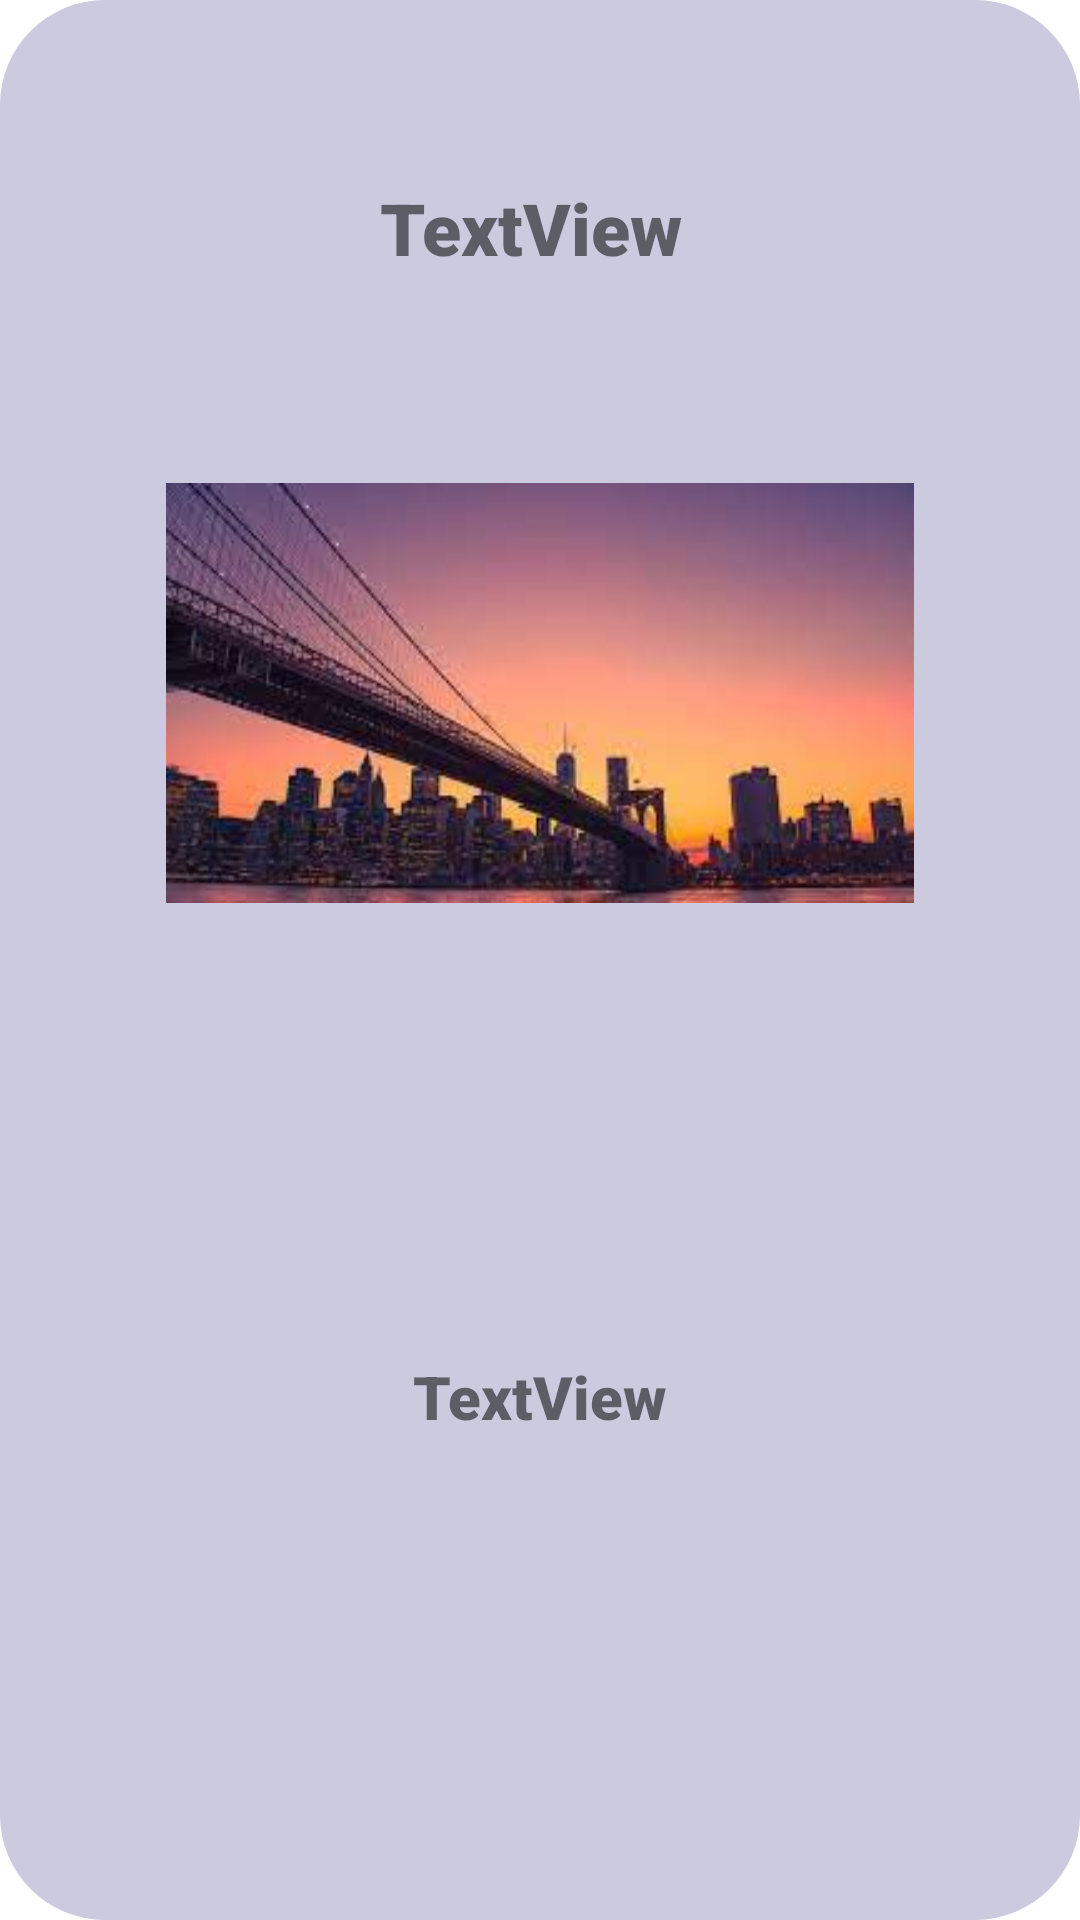

Reconstruct the res/layout file that produces this screen, plus the resources it refers to.
<!-- AndroidManifest.xml: application theme Theme.DailyWins -->
<!-- res/layout/daily_win_item.xml -->
<?xml version="1.0" encoding="utf-8"?>
<androidx.constraintlayout.widget.ConstraintLayout xmlns:android="http://schemas.android.com/apk/res/android"
    xmlns:app="http://schemas.android.com/apk/res-auto"
    xmlns:tools="http://schemas.android.com/tools"
    android:id="@+id/constraint"
    android:layout_width="350dp"
    android:layout_height="wrap_content"
    android:layout_marginVertical="15dp"
    android:background="@drawable/background"
    android:foregroundTint="#9E9EA6"
    android:paddingHorizontal="20dp"
    android:paddingVertical="10dp">

    <ImageView
        android:id="@+id/highlight"
        android:layout_width="35dp"
        android:layout_height="30dp"
        android:clickable="true"
        android:focusable="true"
        app:backgroundTint="#00FFFFFF"
        app:layout_constraintEnd_toEndOf="parent"
        app:layout_constraintTop_toTopOf="parent"
        app:srcCompat="@drawable/ic_not_highlight" />

    <TextView
        android:id="@+id/date"
        android:layout_width="107dp"
        android:layout_height="52dp"
        android:fontFamily="sans-serif-black"
        android:paddingBottom="24dp"
        android:text="TextView"
        android:textSize="24sp"
        app:layout_constraintBottom_toBottomOf="parent"
        app:layout_constraintBottom_toTopOf="@+id/image"
        app:layout_constraintEnd_toEndOf="parent"
        app:layout_constraintStart_toStartOf="parent"
        app:layout_constraintTop_toTopOf="parent" />

    <ImageView
        android:id="@+id/image"
        android:layout_width="250dp"
        android:layout_height="140dp"
        android:src="@drawable/resource_default"
        app:layout_constraintBottom_toBottomOf="parent"
        app:layout_constraintBottom_toTopOf="@+id/win_text"
        app:layout_constraintEnd_toEndOf="parent"
        app:layout_constraintStart_toStartOf="parent"
        app:layout_constraintTop_toTopOf="parent" />

    <TextView
        android:id="@+id/win_text"
        android:layout_width="wrap_content"
        android:layout_height="wrap_content"
        android:fontFamily="sans-serif-black"
        android:paddingVertical="0dp"
        android:text="TextView"
        android:textSize="20sp"
        app:layout_constraintBottom_toBottomOf="parent"
        app:layout_constraintEnd_toEndOf="parent"
        app:layout_constraintStart_toStartOf="parent"
        app:layout_constraintTop_toBottomOf="@+id/image" />
</androidx.constraintlayout.widget.ConstraintLayout>
<!-- resources referenced by this layout -->
<resources>
  <!-- drawable background (drawable) -->
  <?xml version="1.0" encoding="utf-8"?>
  <shape xmlns:android="http://schemas.android.com/apk/res/android">
      <solid android:color="#FFCBCADF"/>
      <stroke android:color="#FFCBCADF" />
      <corners android:radius="35dp"/>
  </shape>
  <!-- drawable resource_default: jpeg bitmap (drawable, 7717 bytes) -->
  <style name="Theme.DailyWins" parent="Theme.MaterialComponents.DayNight.NoActionBar">
          
          <item name="colorPrimary">@color/purple_500</item>
          <item name="colorPrimaryVariant">@color/purple_700</item>
          <item name="colorOnPrimary">@color/white</item>
          
          <item name="colorSecondary">@color/teal_200</item>
          <item name="colorSecondaryVariant">@color/teal_700</item>
          <item name="colorOnSecondary">@color/black</item>
          
          <item name="android:statusBarColor" tools:targetApi="l">?attr/colorPrimaryVariant</item>
          
      </style>
  <!-- not gathered from this repository: default colours our renderer supplied (Android Studio template values) -->
  <color name="purple_500">#FF6200EE</color>
  <color name="purple_700">#FF3700B3</color>
  <color name="teal_200">#FF03DAC5</color>
  <color name="teal_700">#FF018786</color>
  <color name="black">#FF000000</color>
  <color name="white">#FFFFFFFF</color>
</resources>
